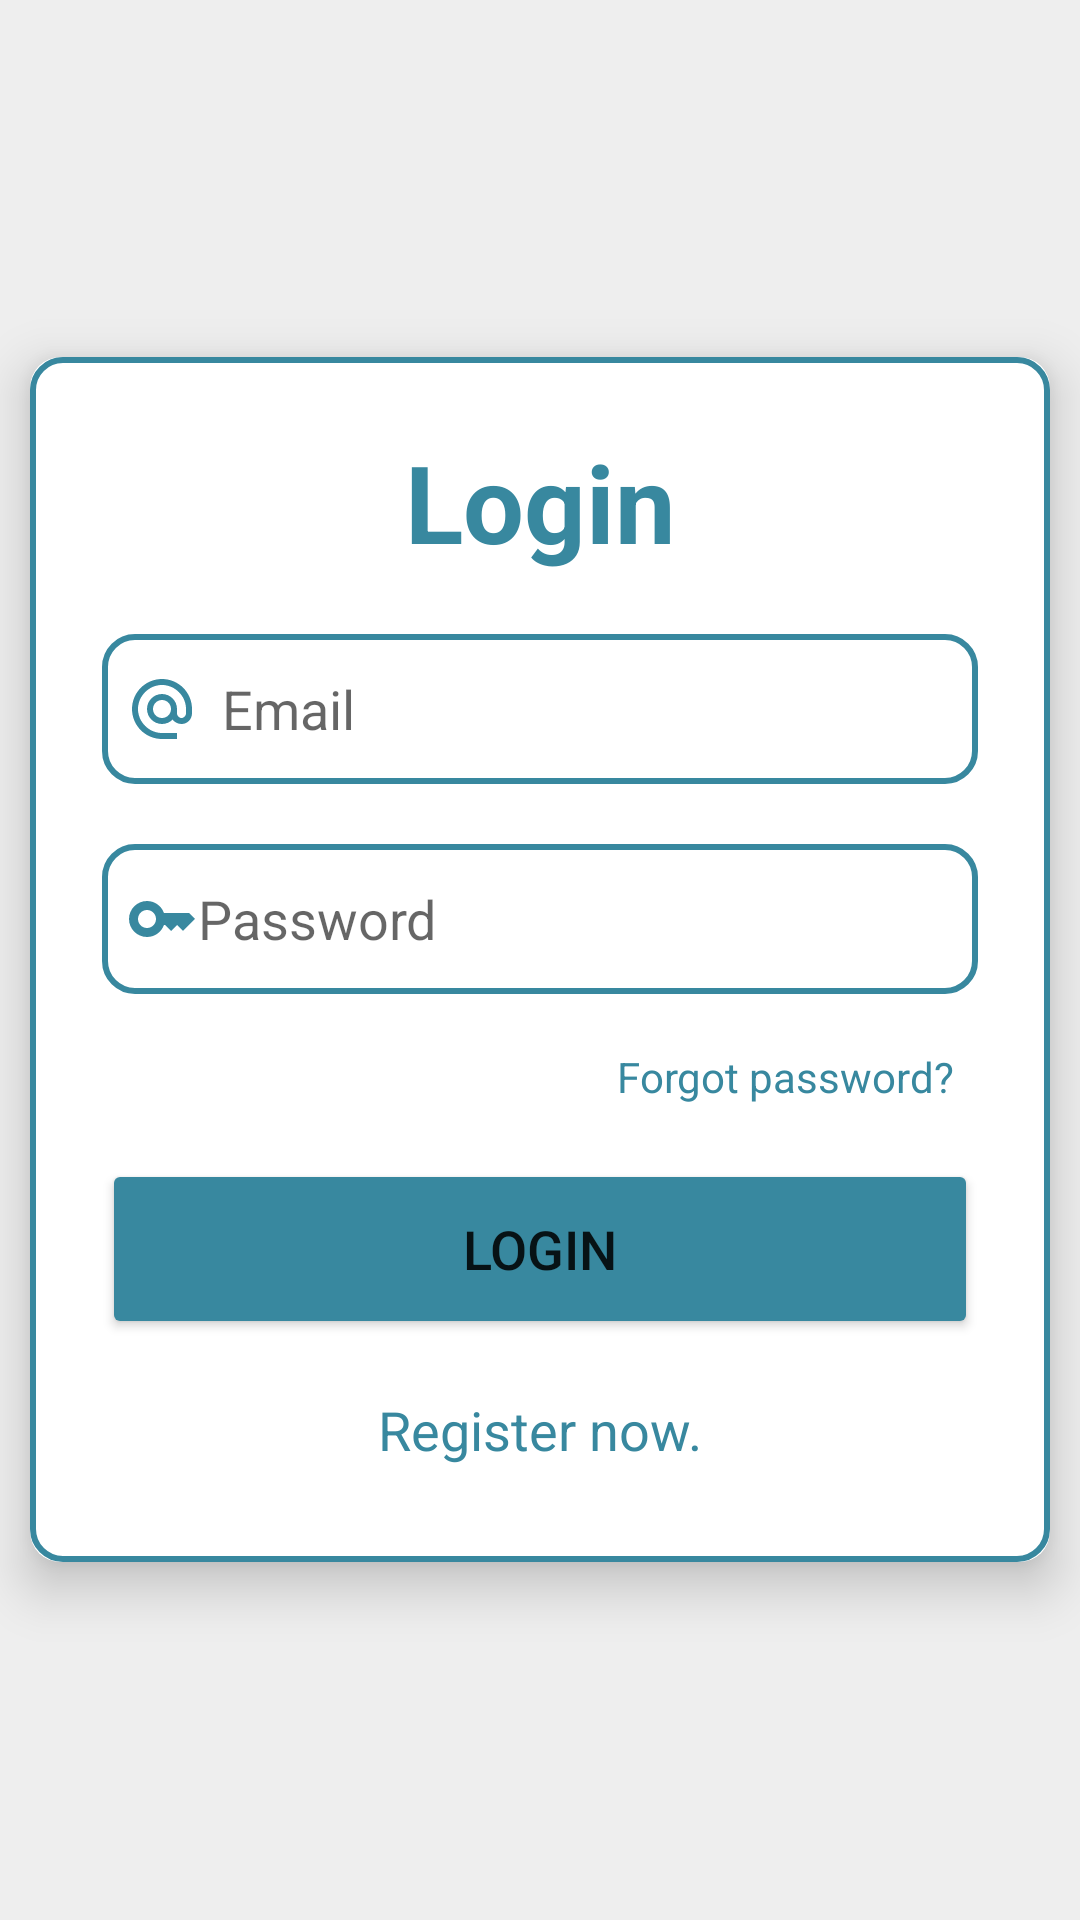

Here is an Android app screen rendered from its layout file. Give the layout XML and the strings, colors and styles it references.
<!-- AndroidManifest.xml: application theme Theme.AppCompat.Light -->
<!-- res/layout/activity_login.xml -->
<?xml version="1.0" encoding="utf-8"?>
<LinearLayout xmlns:android="http://schemas.android.com/apk/res/android"
    xmlns:app="http://schemas.android.com/apk/res-auto"
    xmlns:tools="http://schemas.android.com/tools"
    android:id="@+id/main"
    android:layout_width="match_parent"
    android:layout_height="match_parent"
    android:background="@color/snow"
    android:gravity="center"
    android:orientation="vertical"
    tools:context=".LoginActivity">

    <androidx.cardview.widget.CardView
        android:layout_width="match_parent"
        android:layout_height="wrap_content"
        android:layout_margin="10dp"
        app:cardCornerRadius="10dp"
        app:cardElevation="10dp">

        <LinearLayout
            android:layout_width="match_parent"
            android:layout_height="match_parent"
            android:layout_gravity="center_horizontal"
            android:background="@drawable/border"
            android:orientation="vertical"
            android:padding="24dp">

            <TextView
                android:layout_width="match_parent"
                android:layout_height="wrap_content"
                android:text="Login"
                android:textAlignment="center"
                android:textColor="@color/blue"
                android:textSize="36sp"
                android:textStyle="bold" />


            <EditText
                android:id="@+id/login_email"
                android:layout_width="match_parent"
                android:layout_height="50dp"
                android:layout_marginTop="20dp"
                android:background="@drawable/border"
                android:drawableLeft="@drawable/baseline_alternate_email_24"
                android:drawablePadding="8dp"
                android:hint="Email"
                android:padding="8dp"
                android:textColor="@color/black" />

            <RelativeLayout
                android:layout_width="match_parent"
                android:layout_height="wrap_content"
                android:layout_marginTop="20dp"
                android:background="@drawable/border">

                <EditText
                    android:id="@+id/login_password"
                    android:layout_width="match_parent"
                    android:layout_height="50dp"
                    android:layout_marginEnd="30dp"
                    android:backgroundTint="@android:color/transparent"
                    android:drawableLeft="@drawable/baseline_key_24"
                    android:hint="Password"
                    android:inputType="textPassword"
                    android:padding="8dp"
                    android:textColor="@color/black"

                    />

                <ImageView
                    android:id="@+id/login_show_hide"
                    android:layout_width="wrap_content"
                    android:layout_height="wrap_content"
                    android:layout_alignParentEnd="true"
                    android:layout_centerVertical="true"
                    android:layout_marginEnd="6dp" />

            </RelativeLayout>

            <TextView
                android:id="@+id/login_forgot_psw"
                android:layout_width="wrap_content"
                android:layout_height="wrap_content"
                android:layout_gravity="end"
                android:layout_marginTop="10dp"
                android:padding="8dp"
                android:text="Forgot password?"
                android:textColor="@color/blue"
                android:textSize="14sp" />

            <Button
                android:id="@+id/login_button"
                android:layout_width="match_parent"
                android:layout_height="60dp"
                android:layout_marginTop="10dp"
                android:backgroundTint="@color/blue"
                android:text="Login"
                android:textSize="18sp"
                app:cornerRadius="10dp" />

            <TextView
                android:id="@+id/registerRedirectText"
                android:layout_width="wrap_content"
                android:layout_height="wrap_content"
                android:layout_gravity="center"
                android:layout_marginTop="10dp"
                android:padding="8dp"
                android:text="Register now."
                android:textColor="@color/blue"
                android:textSize="18sp" />


        </LinearLayout>


    </androidx.cardview.widget.CardView>


</LinearLayout>
<!-- resources referenced by this layout -->
<resources>
  <color name="black">#FF000000</color>
  <color name="blue">#38889F</color>
  <color name="snow">#eeeeee</color>
  <!-- drawable baseline_alternate_email_24 (drawable) -->
  <vector xmlns:android="http://schemas.android.com/apk/res/android" android:height="24dp" android:tint="#38889F" android:viewportHeight="24" android:viewportWidth="24" android:width="24dp">
        
      <path android:fillColor="@android:color/white" android:pathData="M12,2C6.48,2 2,6.48 2,12s4.48,10 10,10h5v-2h-5c-4.34,0 -8,-3.66 -8,-8s3.66,-8 8,-8 8,3.66 8,8v1.43c0,0.79 -0.71,1.57 -1.5,1.57s-1.5,-0.78 -1.5,-1.57L17,12c0,-2.76 -2.24,-5 -5,-5s-5,2.24 -5,5 2.24,5 5,5c1.38,0 2.64,-0.56 3.54,-1.47 0.65,0.89 1.77,1.47 2.96,1.47 1.97,0 3.5,-1.6 3.5,-3.57L22,12c0,-5.52 -4.48,-10 -10,-10zM12,15c-1.66,0 -3,-1.34 -3,-3s1.34,-3 3,-3 3,1.34 3,3 -1.34,3 -3,3z"/>
      
  </vector>
  <!-- drawable baseline_key_24 (drawable) -->
  <vector xmlns:android="http://schemas.android.com/apk/res/android" android:height="24dp" android:tint="#38889F" android:viewportHeight="24" android:viewportWidth="24" android:width="24dp">
        
      <path android:fillColor="@android:color/white" android:pathData="M21,10h-8.35C11.83,7.67 9.61,6 7,6c-3.31,0 -6,2.69 -6,6s2.69,6 6,6c2.61,0 4.83,-1.67 5.65,-4H13l2,2l2,-2l2,2l4,-4.04L21,10zM7,15c-1.65,0 -3,-1.35 -3,-3c0,-1.65 1.35,-3 3,-3s3,1.35 3,3C10,13.65 8.65,15 7,15z"/>
      
  </vector>
  <!-- drawable border (drawable) -->
  <?xml version="1.0" encoding="utf-8"?>
  <shape xmlns:android="http://schemas.android.com/apk/res/android"
      android:shape="rectangle">
      <stroke
          android:width="2dp"
          android:color="@color/blue"/>
      <corners
          android:radius="10dp"/>
  
  </shape>
</resources>
